Run: headless pygame with SDL's dummy video driver; simulated clock (each Clock.tick advances the game by its frame time, no real sleeping); random seed 0; keys injected as events and as key.get_pressed() state; no mouse input.
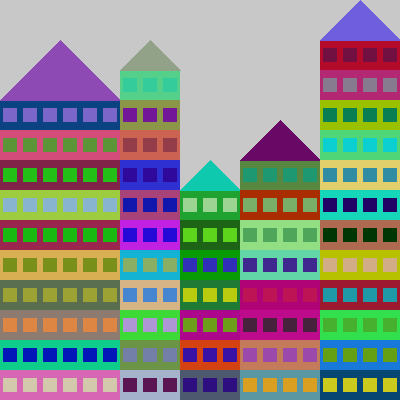
Frame 1 of 4 · flips 1–60 · no input
Frame 2 of 4 · flips 61–180 · tapped SPACE, RETURN · held RIGHT (→), D · screen unchanged from frame 1, image omitted
Frame 3 of 4 · flips 181–300 · held DOWN (↓), S · screen unchanged from frame 2, image omitted
Frame 4 of 4 · flips 301–420 · held LEFT (←), A, UP (↑), W · screen unchanged from frame 3, image omitted

The pygame program that drew these frames:

import random
import pygame

def randomColor():
    return (random.randint(0,225), random.randint(0,225), random.randint(0,225))

pygame.init()
screen = pygame.display.set_mode((400,400))
pygame.display.set_caption("Liliopolis Skyline")

clock = pygame.time.Clock()

quit = False

screen.fill((200,200,200))

totWidth = 0

while totWidth < 400:

    width = random.randrange(60, 140, 20)

    if width + totWidth > 400:
        width = 400 - totWidth


    height = random.randrange(210, 361, 30)
    left = totWidth
    top = 400 - height

    for i in range(int(height / 20)):
        pygame.draw.rect(screen, randomColor(), (left, top, width, 30))

        window = left
        windowColor = randomColor()
        for j in range(int(width / 20)):
            pygame.draw.rect(screen, windowColor, (window + 3, top + 8, 14, 14))
            window = window + 20
        top = top + 30

    pygame.draw.polygon(screen, randomColor(), ((left, 400 - height), (left + width, 400 - height), (left + int(width / 2), 400 - height - (width / 2))))

    totWidth = totWidth + width

while not quit:
    for event in pygame.event.get():  
        if event.type == pygame.QUIT:  
            quit = True
        else:
            quit = False

    pygame.display.flip()

pygame.quit()
